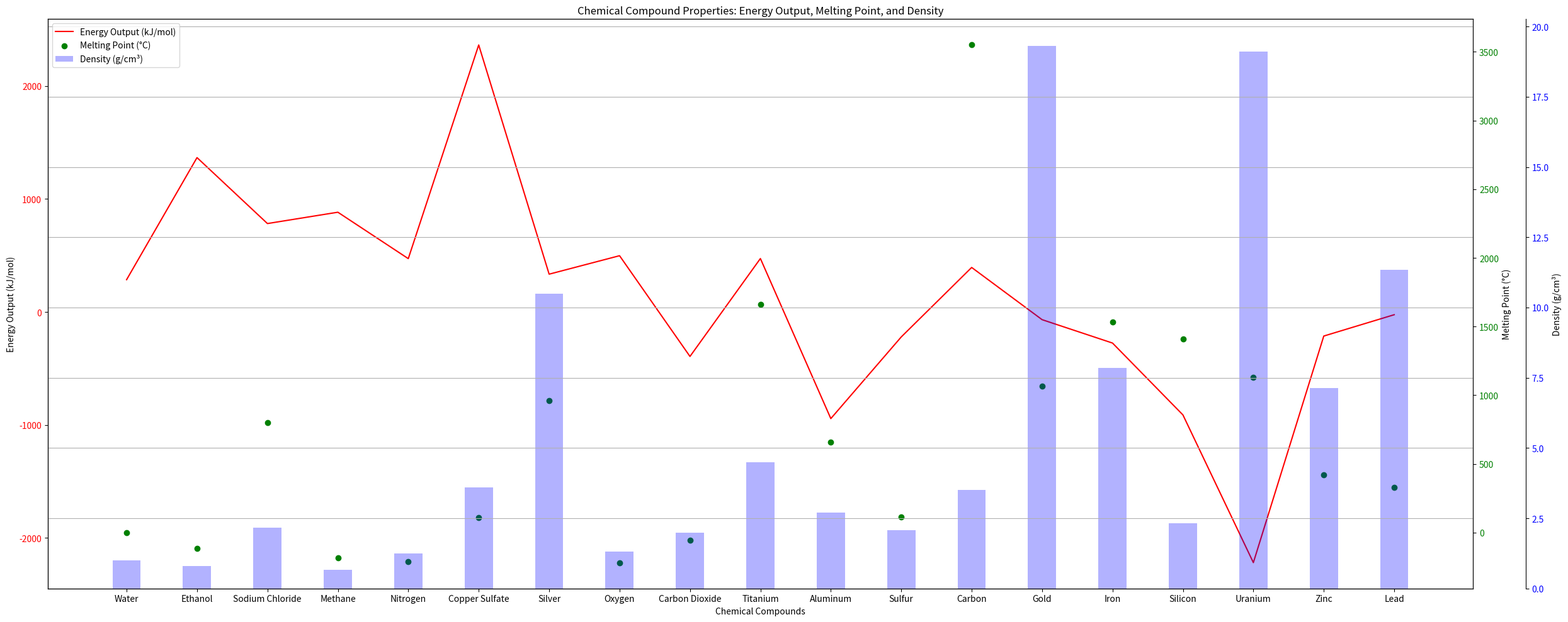

Python code for this plot: (Note: this script raises an exception after producing the figure.)
import matplotlib.pyplot as plt
import numpy as np
import csv

# Prepare the data
data = """Chemical Compound,Energy Output (kJ/mol),Melting Point (°C),Density (g/cm³)
Water,285.8,0,1
Ethanol,1366.2,-114,0.79
Sodium Chloride,782.5,801,2.17
Methane,882.8,-182.5,0.67
Nitrogen,472.1,-210,1.25
Copper Sulfate,2363,110,3.6
Silver,334.6,960,10.5
Oxygen,498,-218.4,1.31
Carbon Dioxide,-393.5,-57,1.98
Titanium,473,1660,4.5
Aluminum,-943.5,660,2.7
Sulfur,-221,115.2,2.07
Carbon,394,3550,3.5
Gold,-68,1064,19.3
Iron,-275,1535,7.86
Silicon,-911,1410,2.33
Uranium,-2218,1132,19.1
Zinc,-213,420,7.14
Lead,-24.2,327,11.34"""
data = list(csv.reader(data.split('\n')))
line_labels = [row[0] for row in data[1:]]
data_labels = data[0][1:]
data = np.array([list(map(float, row[1:])) for row in data[1:]])


# Create the figure
fig = plt.figure(figsize=(25,10))
ax1 = fig.add_subplot(111)

# Plot the data
ax1.set_xlabel('Chemical Compounds')
ax1.set_ylabel(data_labels[0])
ax1.plot(line_labels, data[:,0], 'r-', label=data_labels[0])
ax1.tick_params(axis='y', labelcolor='r')

# Create a second y-axis
ax2 = ax1.twinx()
ax2.set_ylabel(data_labels[1])
ax2.scatter(line_labels, data[:,1], color='g', label=data_labels[1])
ax2.tick_params(axis='y', labelcolor='g')

# Create a third y-axis
ax3 = ax1.twinx()
ax3.spines['right'].set_position(('outward', 60))
ax3.set_ylabel(data_labels[2])
ax3.bar(line_labels, data[:,2], color='b', alpha=0.3, width=0.4, label=data_labels[2])
ax3.tick_params(axis='y', labelcolor='b')

# Legend
fig.legend(loc="upper left", bbox_to_anchor=(0,1), bbox_transform=ax1.transAxes)

plt.xticks(rotation=45)
plt.title('Chemical Compound Properties: Energy Output, Melting Point, and Density')
plt.tight_layout()
plt.grid(True)
plt.savefig('/cpfs01/user/yehancheng/workspace/datasets/SimChartV2/demo/multi-axes/png/298_202312311430.png')
plt.cla()
plt.close()
